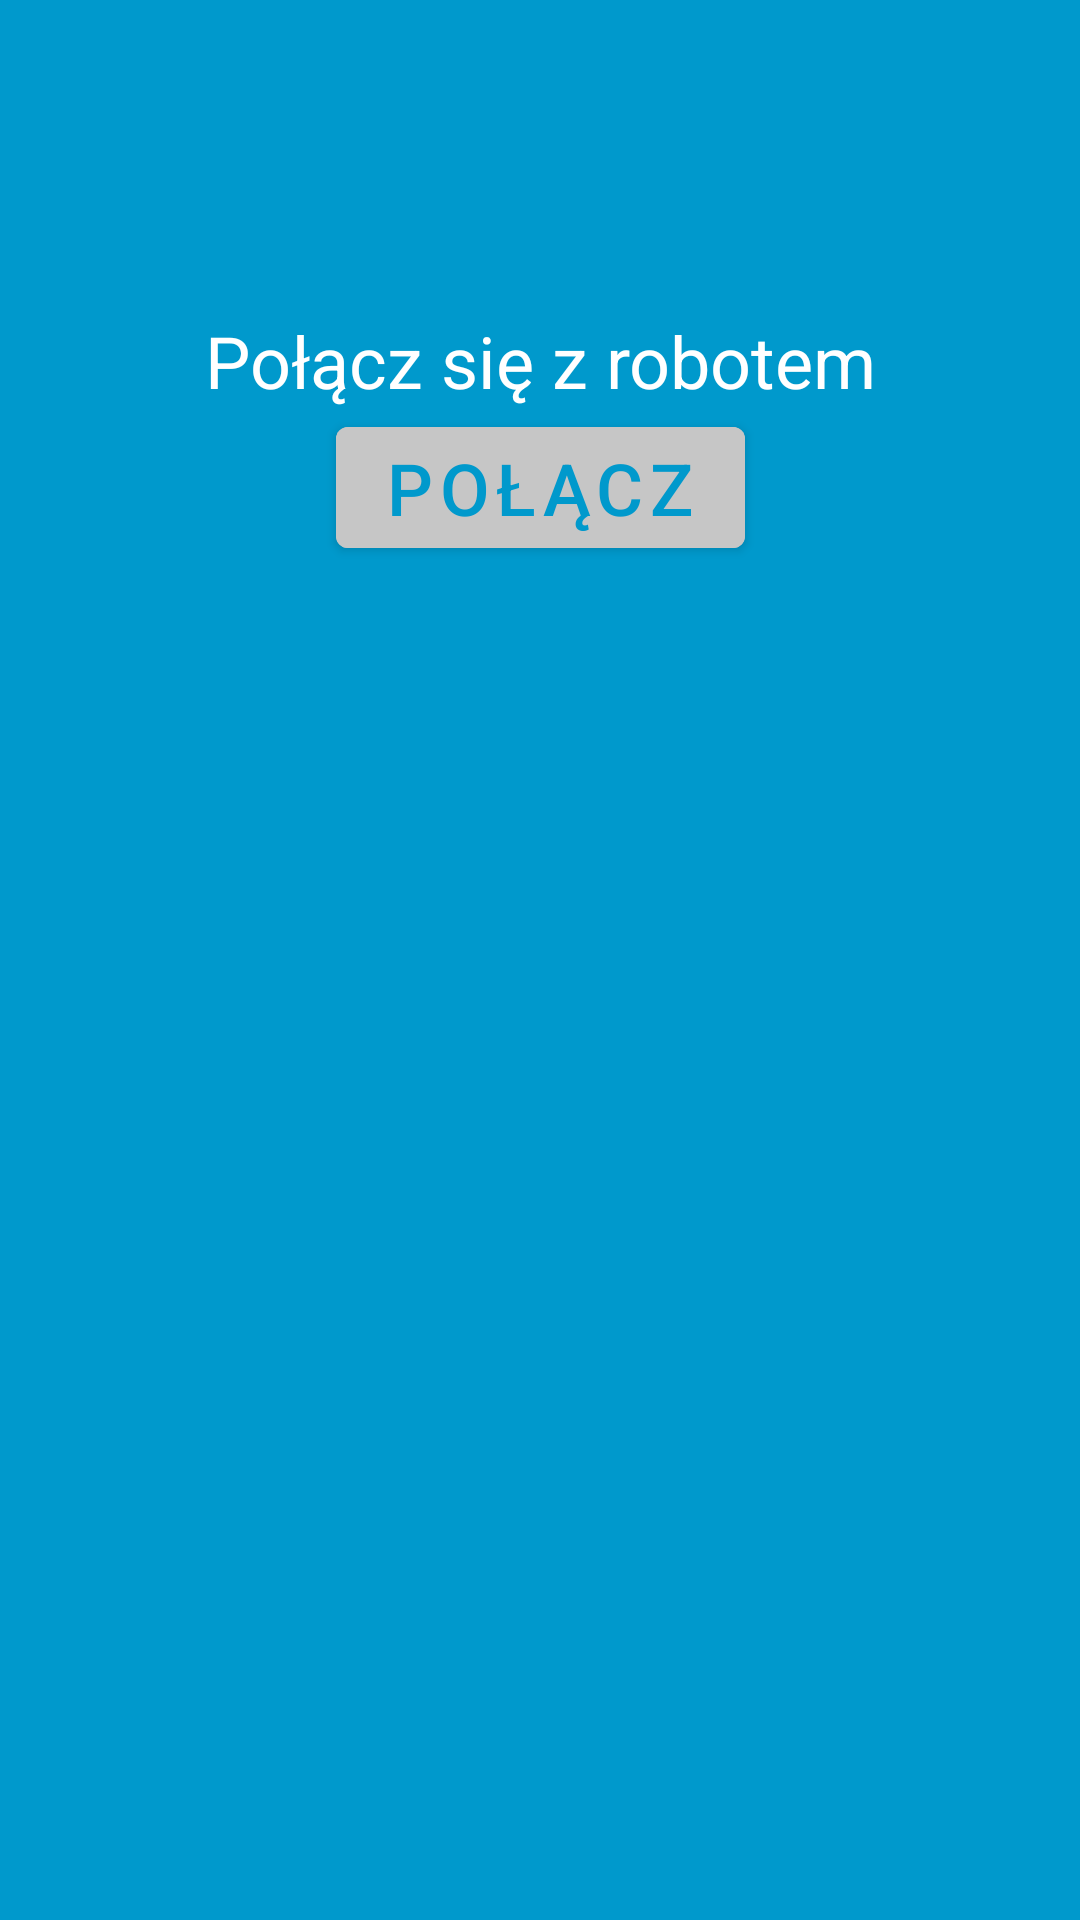

Android layout source for this screen:
<!-- AndroidManifest.xml: application theme Theme.RobotUI -->
<!-- res/layout/bluetooth_panel.xml -->
<?xml version="1.0" encoding="utf-8"?>
<androidx.constraintlayout.widget.ConstraintLayout xmlns:android="http://schemas.android.com/apk/res/android"
    xmlns:app="http://schemas.android.com/apk/res-auto"
    android:layout_width="match_parent"
    android:layout_height="match_parent"
    android:background="@android:color/holo_blue_dark"
    android:padding="10dp">

    <ImageView
        android:id="@+id/BT_icon"
        android:layout_width="70dp"
        android:layout_height="70dp"
        android:layout_marginTop="24dp"
        android:src="@drawable/ic_baseline_bluetooth_enabled"
        app:layout_constraintEnd_toEndOf="parent"
        app:layout_constraintStart_toStartOf="parent"
        app:layout_constraintTop_toTopOf="parent" />

    <TextView
        android:id="@+id/BT_search_txt"
        android:layout_width="wrap_content"
        android:layout_height="wrap_content"
        android:layout_below="@+id/BT_icon"
        android:text="Połącz się z robotem"
        android:textColor="@color/white"
        android:textSize="24sp"
        app:layout_constraintEnd_toEndOf="parent"
        app:layout_constraintStart_toStartOf="parent"
        app:layout_constraintTop_toBottomOf="@+id/BT_icon" />

    <Button
        android:id="@+id/BT_search_btn"
        android:layout_width="wrap_content"
        android:layout_height="wrap_content"
        android:backgroundTint="@color/gray"
        android:enabled="true"
        android:text="Połącz"
        android:textColor="@android:color/holo_blue_dark"
        android:textSize="24sp"
        app:layout_constraintEnd_toEndOf="parent"
        app:layout_constraintStart_toStartOf="parent"
        app:layout_constraintTop_toBottomOf="@+id/BT_search_txt" />


</androidx.constraintlayout.widget.ConstraintLayout>
<!-- resources referenced by this layout -->
<resources>
  <color name="gray">#C6C6C6</color>
  <color name="white">#FFFFFFFF</color>
  <style name="Theme.RobotUI" parent="Theme.MaterialComponents.DayNight.DarkActionBar">
          
          <item name="android:forceDarkAllowed" tools:targetApi="q">false</item>
  
          <item name="colorPrimary">#A07841</item>
          <item name="colorPrimaryVariant">#000000</item>
          <item name="colorOnPrimary">@color/white</item>
          
          <item name="colorSecondary">@color/teal_200</item>
          <item name="colorSecondaryVariant">@color/teal_700</item>
          <item name="colorOnSecondary">@color/header</item>
          
          <item name="android:statusBarColor">@color/black</item>
          <item name="android:navigationBarColor">@color/black</item>
          
          <item name="floatingActionButtonColorBackground">@color/white</item>
          <item name="floatingActionButtonColorText">#0099cc</item>
      </style>
  <color name="teal_200">#FF03DAC5</color>
  <color name="teal_700">#FF018786</color>
  <color name="header">#a07841</color>
  <color name="black">#FF000000</color>
</resources>
